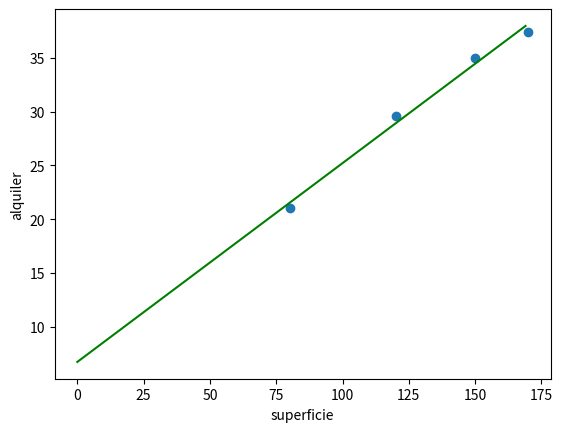

Reproduce this figure in Python.
import numpy as np
import matplotlib.pyplot as plt

def ajuste_lineal_simple(x,y):
    a = sum(((x - x.mean())*(y-y.mean()))) / sum(((x-x.mean())**2))
    b = y.mean() - a*x.mean()
    return a, b


def principal():
    """dados una lista de superficies y una lista de precios aproximados, obtiene la ecuacion de la 
    regresion lineal y lo grafica"""
    #listas para la regresion, alquiler en base a superficie
    superficie = np.array([150.0, 120.0, 170.0, 80.0])
    alquiler = np.array([35.0, 29.6, 37.4, 21.0])

    a, b = ajuste_lineal_simple(superficie,alquiler)
    print(f"ecuacion de la regresion: {a} * X + {b}")
    
    #Seccion para el grafico de la ecuacion
    maximo_x = superficie.max()
    x = np.arange(int(maximo_x))
    y = a*x + b
    plt.plot(x,y,c = 'green')
    plt.xlabel('superficie')
    plt.ylabel('alquiler')
    #Seccion para los puntos representativos
    plt.scatter(superficie, alquiler)

    plt.show()

    errores = alquiler - (a*superficie + b)
    print(f"Los errores son: {errores}")
    print("ECM:", (errores**2).mean())

if __name__=='__main__':
    principal()
